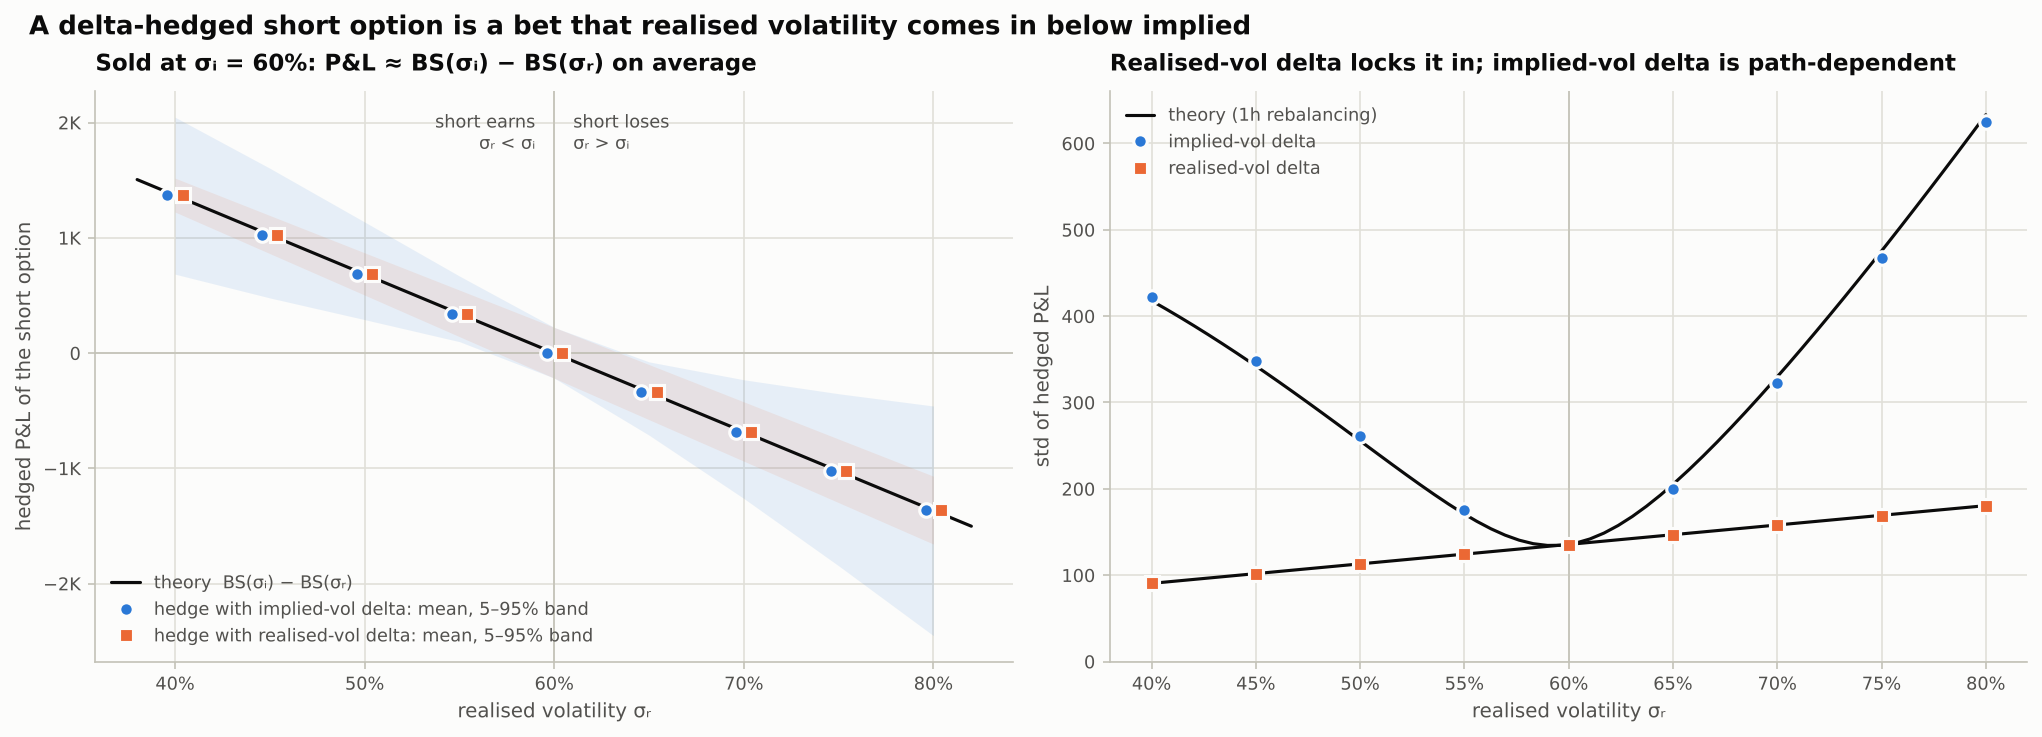

The file beside this chart, header and first rows:
sigma_r, theory_lockin, theory_mean_implied, mean_implied, se_implied, std_implied, q05_implied, q95_implied, mean_realised, se_realised, std_realised, q05_realised, q95_realised, theory_std_implied, theory_std_realised, std_pathwise, corr_pathwise, std_residual, theory_std_residual
0.4, 1369, 1369, 1370, 4.222, 422.2, 685.3, 2047, 1370, 0.9043, 90.43, 1224, 1518, 417.8, 90.56, 410.6, 0.9861, 70.5, 69.43
0.45, 1026, 1026, 1028, 3.475, 347.5, 479, 1604, 1027, 1.017, 101.7, 863.8, 1194, 342.3, 101.9, 331, 0.9697, 85.11, 84.47
0.5, 684.1, 684.1, 685.3, 2.612, 261.2, 290.8, 1138, 685.3, 1.129, 112.9, 503.7, 870.3, 255.6, 113.1, 234.7, 0.9227, 100.9, 100.6
0.55, 342, 342, 343.3, 1.756, 175.6, 99.57, 668.8, 343.3, 1.242, 124.2, 143.1, 547, 170.8, 124.4, 123.8, 0.7431, 117.7, 117.6
0.6, 0, 0, 1.523, 1.355, 135.5, -217.1, 223, 1.523, 1.355, 135.5, -217.1, 223, 135.7, 135.7, 0, nan, 135.5, 135.7
0.65, -341.7, -341.7, -340, 1.997, 199.7, -711.7, -75.9, -340.1, 1.467, 146.7, -577.3, -99.46, 205.2, 146.9, 135.2, 0.6377, 154, 154.6
0.7, -683.3, -683.3, -681.3, 3.223, 322.3, -1261, -231.2, -681.5, 1.578, 157.8, -937.6, -422.9, 329.7, 158.1, 280.5, 0.8435, 173.4, 174.4
0.75, -1025, -1025, -1022, 4.671, 467.1, -1845, -352.4, -1023, 1.69, 169, -1297, -745.9, 475.4, 169.4, 434.6, 0.9104, 193.5, 194.9
0.8, -1366, -1366, -1363, 6.244, 624.4, -2452, -458.9, -1363, 1.8, 180, -1657, -1068, 633.2, 180.6, 596.8, 0.9393, 214.4, 216.3
